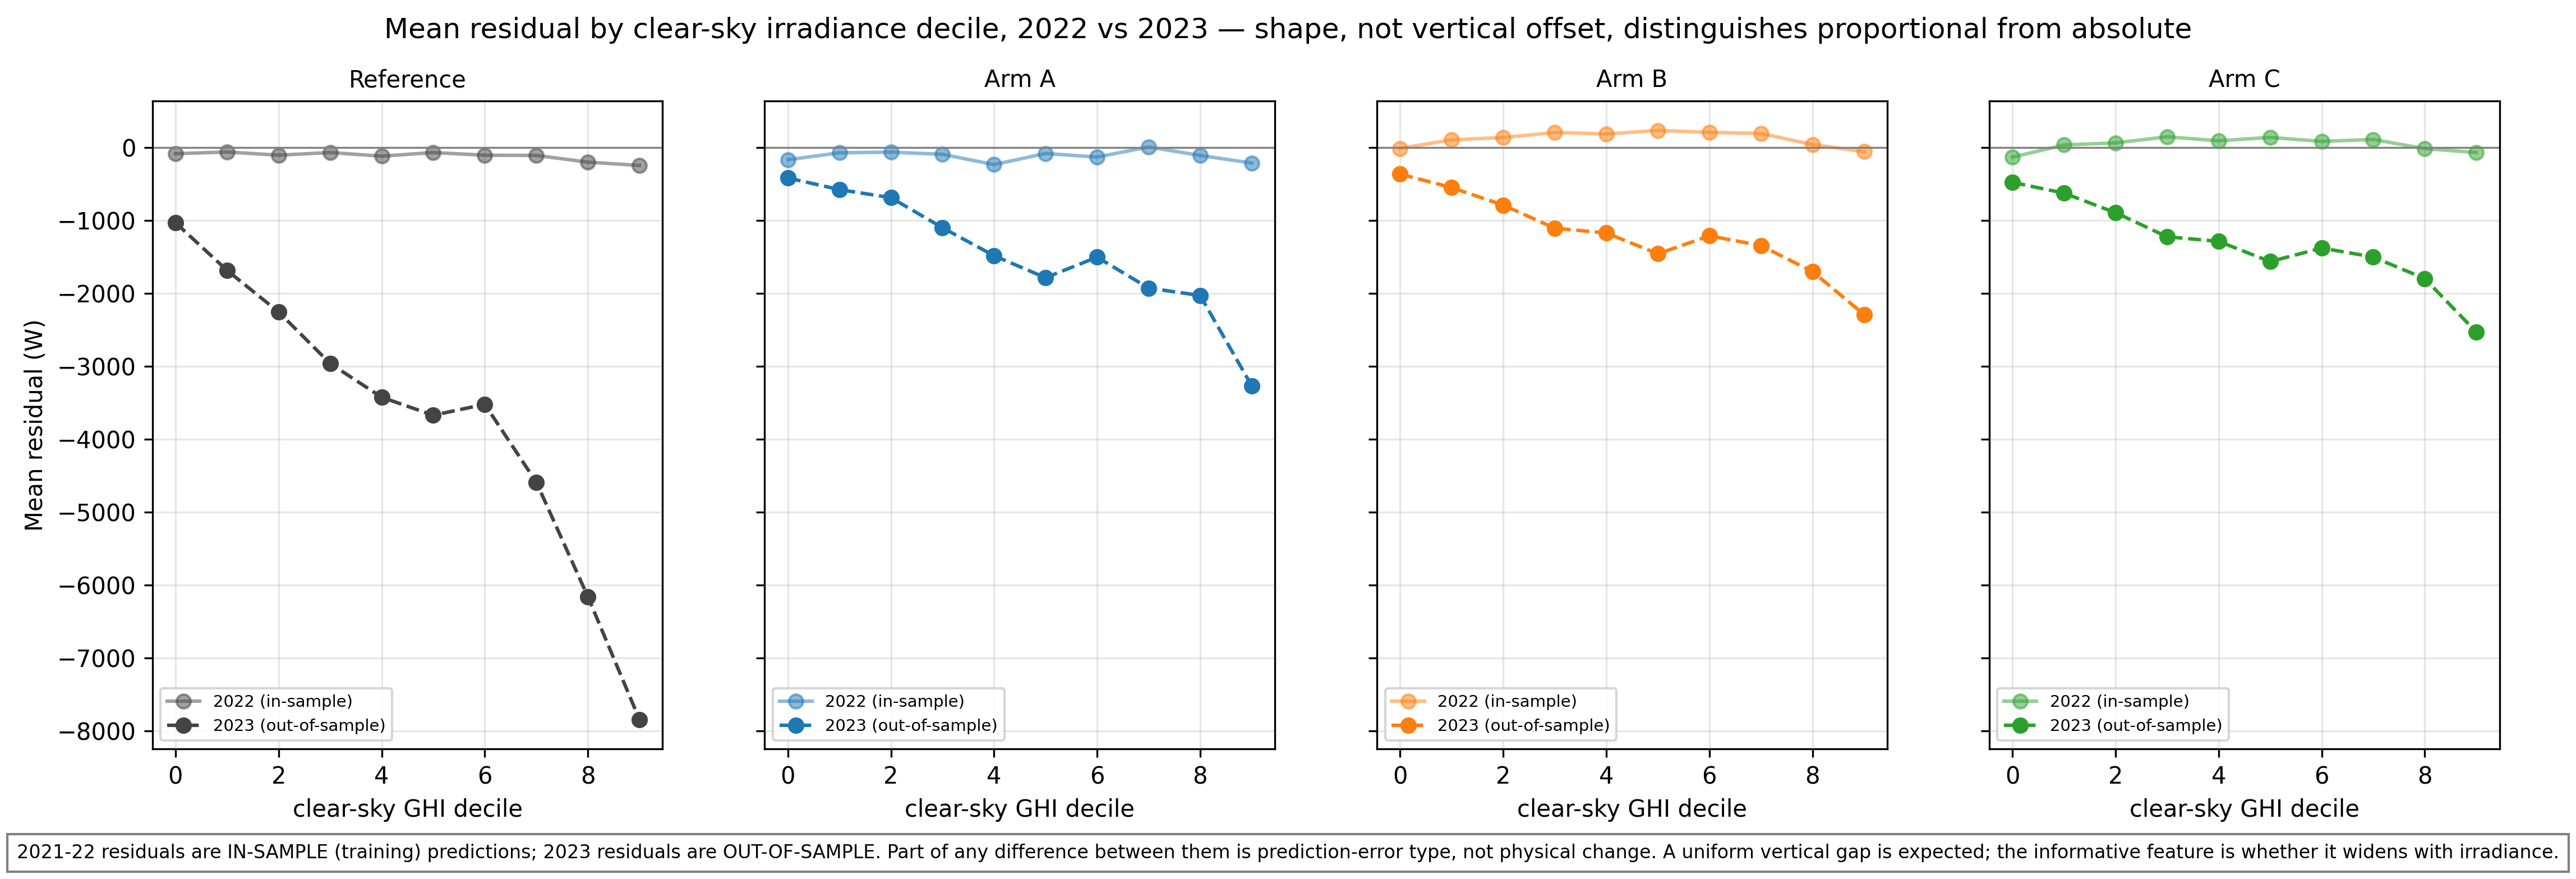

Source data for this figure (header and first rows):
arm, year, ghi_clear_decile, n, mean_ghi_clear, mean_resid_W, mean_pred_W, sample
Reference (measured irradiance), 2022, 0, 1573, 103.6, -82.6, 1474, in-sample
Reference (measured irradiance), 2022, 1, 1575, 223.7, -59.7, 3134, in-sample
Reference (measured irradiance), 2022, 2, 1569, 347.6, -103.0, 5153, in-sample
Reference (measured irradiance), 2022, 3, 1570, 465.6, -66.7, 7234, in-sample
Reference (measured irradiance), 2022, 4, 1569, 572.1, -116.5, 9247, in-sample
Reference (measured irradiance), 2022, 5, 1559, 662.5, -66.7, 10902, in-sample
Reference (measured irradiance), 2022, 6, 1573, 731.6, -103.8, 11590, in-sample
Reference (measured irradiance), 2022, 7, 1599, 803.7, -106.2, 13156, in-sample
Reference (measured irradiance), 2022, 8, 1602, 878.4, -198.7, 14944, in-sample
Reference (measured irradiance), 2022, 9, 1594, 942.0, -243.7, 15353, in-sample
Reference (measured irradiance), 2023, 0, 1568, 103.8, -1030, 2316, out-of-sample
Reference (measured irradiance), 2023, 1, 1564, 223.9, -1684, 4518, out-of-sample
Reference (measured irradiance), 2023, 2, 1564, 347.6, -2254, 6972, out-of-sample
Reference (measured irradiance), 2023, 3, 1564, 465.8, -2961, 9668, out-of-sample
Reference (measured irradiance), 2023, 4, 1560, 572.3, -3425, 11991, out-of-sample
Reference (measured irradiance), 2023, 5, 1560, 662.4, -3672, 13729, out-of-sample
Reference (measured irradiance), 2023, 6, 1576, 731.4, -3522, 14948, out-of-sample
Reference (measured irradiance), 2023, 7, 1577, 803.7, -4590, 16562, out-of-sample
Reference (measured irradiance), 2023, 8, 1567, 878.3, -6160, 19345, out-of-sample
Reference (measured irradiance), 2023, 9, 1569, 942.3, -7845, 20519, out-of-sample
Arm A (pvlib only), 2022, 0, 1573, 103.6, -165.9, 1558, in-sample
Arm A (pvlib only), 2022, 1, 1575, 223.7, -70.5, 3144, in-sample
Arm A (pvlib only), 2022, 2, 1569, 347.6, -61.7, 5112, in-sample
Arm A (pvlib only), 2022, 3, 1570, 465.6, -90.9, 7258, in-sample
Arm A (pvlib only), 2022, 4, 1569, 572.1, -232.4, 9363, in-sample
Arm A (pvlib only), 2022, 5, 1559, 662.5, -79.8, 10916, in-sample
Arm A (pvlib only), 2022, 6, 1573, 731.6, -128.7, 11615, in-sample
Arm A (pvlib only), 2022, 7, 1599, 803.7, 9.9, 13040, in-sample
Arm A (pvlib only), 2022, 8, 1602, 878.4, -106.9, 14852, in-sample
Arm A (pvlib only), 2022, 9, 1594, 942.0, -210.7, 15320, in-sample
Arm A (pvlib only), 2023, 0, 1568, 103.8, -415.6, 1702, out-of-sample
Arm A (pvlib only), 2023, 1, 1564, 223.9, -575.4, 3410, out-of-sample
Arm A (pvlib only), 2023, 2, 1564, 347.6, -686.0, 5403, out-of-sample
Arm A (pvlib only), 2023, 3, 1564, 465.8, -1098, 7806, out-of-sample
Arm A (pvlib only), 2023, 4, 1560, 572.3, -1482, 10048, out-of-sample
Arm A (pvlib only), 2023, 5, 1560, 662.4, -1784, 11842, out-of-sample
Arm A (pvlib only), 2023, 6, 1576, 731.4, -1503, 12929, out-of-sample
Arm A (pvlib only), 2023, 7, 1577, 803.7, -1926, 13898, out-of-sample
Arm A (pvlib only), 2023, 8, 1567, 878.3, -2028, 15213, out-of-sample
Arm A (pvlib only), 2023, 9, 1569, 942.3, -3267, 15942, out-of-sample
Arm B (ML estimate), 2022, 0, 1573, 103.6, -9.7, 1402, in-sample
Arm B (ML estimate), 2022, 1, 1575, 223.7, 108.2, 2966, in-sample
Arm B (ML estimate), 2022, 2, 1569, 347.6, 139.3, 4910, in-sample
Arm B (ML estimate), 2022, 3, 1570, 465.6, 209.5, 6958, in-sample
Arm B (ML estimate), 2022, 4, 1569, 572.1, 187.5, 8943, in-sample
Arm B (ML estimate), 2022, 5, 1559, 662.5, 236.6, 10599, in-sample
Arm B (ML estimate), 2022, 6, 1573, 731.6, 210.0, 11276, in-sample
Arm B (ML estimate), 2022, 7, 1599, 803.7, 194.6, 12855, in-sample
Arm B (ML estimate), 2022, 8, 1602, 878.4, 43.0, 14702, in-sample
Arm B (ML estimate), 2022, 9, 1594, 942.0, -55.3, 15164, in-sample
Arm B (ML estimate), 2023, 0, 1568, 103.8, -362.6, 1649, out-of-sample
Arm B (ML estimate), 2023, 1, 1564, 223.9, -547.8, 3382, out-of-sample
Arm B (ML estimate), 2023, 2, 1564, 347.6, -788.6, 5506, out-of-sample
Arm B (ML estimate), 2023, 3, 1564, 465.8, -1106, 7812, out-of-sample
Arm B (ML estimate), 2023, 4, 1560, 572.3, -1170, 9736, out-of-sample
Arm B (ML estimate), 2023, 5, 1560, 662.4, -1456, 11514, out-of-sample
Arm B (ML estimate), 2023, 6, 1576, 731.4, -1210, 12637, out-of-sample
Arm B (ML estimate), 2023, 7, 1577, 803.7, -1343, 13314, out-of-sample
Arm B (ML estimate), 2023, 8, 1567, 878.3, -1700, 14885, out-of-sample
Arm B (ML estimate), 2023, 9, 1569, 942.3, -2289, 14963, out-of-sample
... 20 more rows
